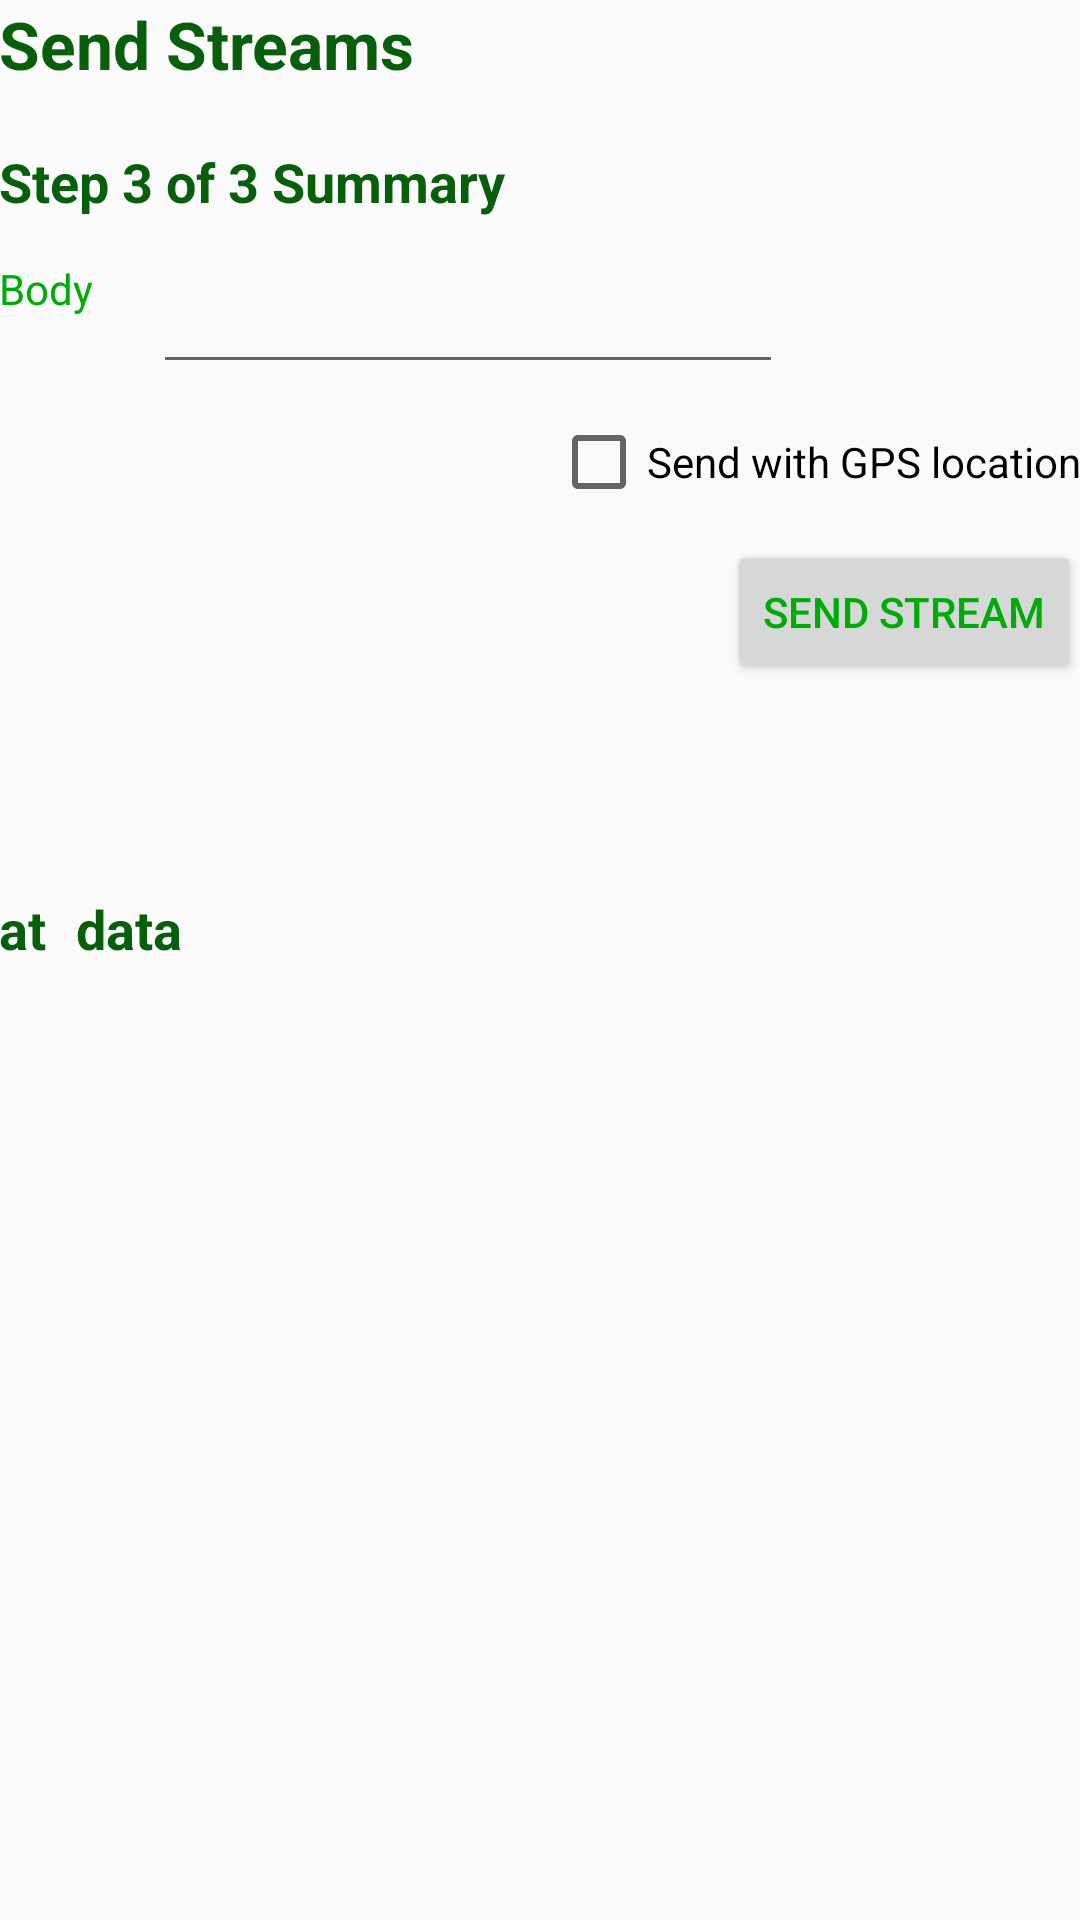

The Android layout XML behind this screen, and the referenced resources:
<!-- AndroidManifest.xml: application theme AppTheme -->
<!-- res/layout/send_stream.xml -->
<ScrollView
    xmlns:android="http://schemas.android.com/apk/res/android"
  	android:layout_width="fill_parent"
 	android:layout_height="fill_parent"
 	android:id="@+id/sendStream">

	<RelativeLayout 
	    android:layout_width="match_parent"
	    android:layout_height="wrap_content"
	    android:id="@+id/relative"
	    android:paddingBottom="@dimen/activity_vertical_margin"
	    android:paddingLeft="@dimen/activity_horizontal_margin"
	    android:paddingRight="@dimen/activity_horizontal_margin"
	    android:paddingTop="@dimen/activity_vertical_margin" >

	     <TextView
			android:id="@+id/deviceTitle"
			android:layout_width="wrap_content"
			android:layout_height="wrap_content"
			android:layout_alignParentLeft="true"
			android:layout_alignParentTop="true"
			android:text="@string/wizardTitle"
			android:textAppearance="?android:attr/textAppearanceLarge"
			style="@style/title" />

	    <TextView
			android:id="@+id/step3Title"
			android:layout_width="wrap_content"
			android:layout_height="wrap_content"
			android:layout_alignLeft="@+id/deviceTitle"
			android:layout_below="@+id/deviceTitle"
			android:layout_marginTop="19dp"
			android:text="@string/step3"
			android:textAppearance="?android:attr/textAppearanceMedium"
			style="@style/subTitle" />
	    
	    <TextView
			android:id="@+id/bodyLabel"
			android:layout_width="wrap_content"
			android:layout_height="wrap_content"
			android:layout_alignLeft="@+id/step3Title"
			android:layout_below="@+id/step3Title"
			android:layout_marginTop="14dp"
			android:text="@string/bodyLabel"
			android:textAppearance="?android:attr/textAppearanceSmall" />

	    <EditText
			android:id="@+id/editTextBody"
			android:layout_width="wrap_content"
			android:layout_height="wrap_content"
			android:layout_alignTop="@+id/bodyLabel"
			android:layout_toRightOf="@+id/bodyLabel"
			android:layout_marginLeft="20dp"
			android:ems="10"
			android:inputType="textMultiLine" />
	        
	   <CheckBox
	       android:id="@+id/checkGPS"
	       android:layout_width="wrap_content"
	       android:layout_height="wrap_content"
	       android:layout_alignRight="@+id/btnSend"
	       android:layout_marginTop="10dp"
	       android:layout_below="@+id/editTextBody"
	       android:text="@string/checkGPS" />
	    
	    <Button
			android:id="@+id/btnSend"
			android:layout_width="wrap_content"
			android:layout_height="wrap_content"
			android:layout_marginTop="10dp"
			android:layout_marginBottom="35dp"
			android:layout_marginLeft="10dp"
			android:layout_below="@+id/checkGPS"
			android:layout_alignParentRight="true"
			android:onClick="sendRequest"
			android:text="@string/btnStreams" />
	    
	   <TextView
			android:id="@+id/previousStreamLabel"
			android:layout_width="wrap_content"
			android:layout_height="wrap_content"
			android:layout_below="@+id/btnSend"
			android:textAppearance="?android:attr/textAppearanceMedium"
			style="@style/subTitle" /> 

	   <TableLayout
			android:id="@+id/dataTable"
			android:layout_width="fill_parent"
			android:layout_height="wrap_content"
			android:layout_marginTop="10dp"
			android:layout_below="@+id/previousStreamLabel" >
	    
		<TableRow 
		    android:id="@+id/titleRow"
		    android:layout_width="wrap_content"
		    android:layout_height="wrap_content">

		    <TextView
		        android:id="@+id/r0t1"
		        android:layout_width="wrap_content"
		        android:layout_height="wrap_content"
		        android:text="@string/atLabel"
		        android:paddingRight="10dp"
		        style="@style/subTitle" />

		    <TextView
		        android:id="@+id/r0t2"
		        android:layout_width="wrap_content"
		        android:layout_height="wrap_content"
		        android:text="@string/dataLabel"
		        style="@style/subTitle" />
		    
		</TableRow>
		
		<TableRow
		    android:id="@+id/tableRow1"
		    android:layout_width="wrap_content"
		    android:layout_height="wrap_content" >
		    
		    <TextView
		        android:id="@+id/r1t1"
		        android:layout_width="wrap_content"
		        android:layout_height="wrap_content"
		        android:paddingRight="10dp"
		        android:layout_weight="0"
		        android:textAppearance="?android:attr/textAppearanceSmall" />

		    <TextView
		        android:id="@+id/r1t2"
		        android:layout_width="wrap_content"
		        android:layout_height="wrap_content"
		        android:layout_weight="1"
		        android:textAppearance="?android:attr/textAppearanceSmall" />

		</TableRow>

		<TableRow
		    android:id="@+id/tableRow2"
		    android:layout_width="wrap_content"
		    android:layout_height="wrap_content" >

		    <TextView
		        android:id="@+id/r2t1"
		        android:layout_width="wrap_content"
		        android:layout_height="wrap_content"
		        android:paddingRight="10dp"
		        android:layout_weight="0"
		        android:textAppearance="?android:attr/textAppearanceSmall" />

		    <TextView
		        android:id="@+id/r2t2"
		        android:layout_width="wrap_content"
		        android:layout_height="wrap_content"
		        android:layout_weight="1"
		        android:textAppearance="?android:attr/textAppearanceSmall" />


		</TableRow>

		<TableRow
		    android:id="@+id/tableRow3"
		    android:layout_width="wrap_content"
		    android:layout_height="wrap_content" >

		    <TextView
		        android:id="@+id/r3t1"
		        android:layout_width="wrap_content"
		        android:layout_height="wrap_content"
		        android:paddingRight="10dp"
		        android:layout_weight="0"
		        android:textAppearance="?android:attr/textAppearanceSmall" />

		    <TextView
		        android:id="@+id/r3t2"
		        android:layout_width="wrap_content"
		        android:layout_height="wrap_content"
		        android:layout_weight="1"
		        android:textAppearance="?android:attr/textAppearanceSmall" />


		</TableRow>

		<TableRow
		    android:id="@+id/tableRow4"
		    android:layout_width="wrap_content"
		    android:layout_height="wrap_content" >
		    
		    <TextView
		        android:id="@+id/r4t1"
		        android:layout_width="wrap_content"
		        android:layout_height="wrap_content"
		        android:paddingRight="10dp"
		        android:layout_weight="0"
		        android:textAppearance="?android:attr/textAppearanceSmall" />

		    <TextView
		        android:id="@+id/r4t2"
		        android:layout_width="wrap_content"
		        android:layout_height="wrap_content"
		        android:layout_weight="1"
		        android:textAppearance="?android:attr/textAppearanceSmall" />
		    
		</TableRow>

		<TableRow
		    android:id="@+id/tableRow5"
		    android:layout_width="wrap_content"
		    android:layout_height="wrap_content" >
		    
		    <TextView
		        android:id="@+id/r5t1"
		        android:layout_width="wrap_content"
		        android:layout_height="wrap_content"
		        android:paddingRight="10dp"
		        android:layout_weight="0"
		        android:textAppearance="?android:attr/textAppearanceSmall" />

		    <TextView
		        android:id="@+id/r5t2"
		        android:layout_width="wrap_content"
		        android:layout_height="wrap_content"
		        android:layout_weight="1"
		        android:textAppearance="?android:attr/textAppearanceSmall" />

		</TableRow>

		<TableRow
		    android:id="@+id/tableRow6"
		    android:layout_width="wrap_content"
		    android:layout_height="wrap_content" >
		    
		   	<TextView
		        android:id="@+id/r6t1"
		        android:layout_width="wrap_content"
		        android:layout_height="wrap_content"
		        android:paddingRight="10dp"
		        android:layout_weight="0"
		        android:textAppearance="?android:attr/textAppearanceSmall" />

		    <TextView
		        android:id="@+id/r6t2"
		        android:layout_width="wrap_content"
		        android:layout_height="wrap_content"
		        android:layout_weight="1"
		        android:textAppearance="?android:attr/textAppearanceSmall" />

		</TableRow>

		<TableRow
		    android:id="@+id/tableRow7"
		    android:layout_width="wrap_content"
		    android:layout_height="wrap_content" >
		    
		    <TextView
		        android:id="@+id/r7t1"
		        android:layout_width="wrap_content"
		        android:layout_height="wrap_content"
		        android:paddingRight="10dp"
		        android:layout_weight="0"
		        android:textAppearance="?android:attr/textAppearanceSmall" />

		    <TextView
		        android:id="@+id/r7t2"
		        android:layout_width="wrap_content"
		        android:layout_height="wrap_content"
		        android:layout_weight="1"
		        android:textAppearance="?android:attr/textAppearanceSmall" />

		</TableRow>

		<TableRow
		    android:id="@+id/tableRow8"
		    android:layout_width="wrap_content"
		    android:layout_height="wrap_content" >
		    
		    <TextView
		        android:id="@+id/r8t1"
		        android:layout_width="wrap_content"
		        android:layout_height="wrap_content"
		        android:paddingRight="10dp"
		        android:layout_weight="0"
		        android:textAppearance="?android:attr/textAppearanceSmall" />

		    <TextView
		        android:id="@+id/r8t2"
		        android:layout_width="wrap_content"
		        android:layout_height="wrap_content"
		        android:layout_weight="1"
		        android:textAppearance="?android:attr/textAppearanceSmall" />

		</TableRow>

		<TableRow
		    android:id="@+id/tableRow9"
		    android:layout_width="wrap_content"
		    android:layout_height="wrap_content" >
		    
		    <TextView
		        android:id="@+id/r9t1"
		        android:layout_width="wrap_content"
		        android:layout_height="wrap_content"
		        android:paddingRight="10dp"
		        android:layout_weight="0"
		        android:textAppearance="?android:attr/textAppearanceSmall" />

		    <TextView
		        android:id="@+id/r9t2"
		        android:layout_width="wrap_content"
		        android:layout_height="wrap_content"
		        android:layout_weight="1"
		        android:textAppearance="?android:attr/textAppearanceSmall" />

		</TableRow>

		<TableRow
		    android:id="@+id/tableRow10"
		    android:layout_width="wrap_content"
		    android:layout_height="wrap_content" >
		    
		    <TextView
		        android:id="@+id/r10t1"
		        android:layout_width="wrap_content"
		        android:layout_height="wrap_content"
		        android:paddingRight="10dp"
		        android:layout_weight="0"
		        android:textAppearance="?android:attr/textAppearanceSmall" />

		    <TextView
		        android:id="@+id/r10t2"
		        android:layout_width="wrap_content"
		        android:layout_height="wrap_content"
		        android:layout_weight="1"
		        android:textAppearance="?android:attr/textAppearanceSmall" />

		</TableRow>

	    </TableLayout>


	</RelativeLayout>

</ScrollView>
<!-- resources referenced by this layout -->
<resources>
  <string name="atLabel">at</string>
  <string name="bodyLabel">Body</string>
  <string name="btnStreams">Send Stream</string>
  <string name="checkGPS">Send with GPS location</string>
  <string name="dataLabel">data</string>
  <string name="step3">Step 3 of 3 Summary</string>
  <string name="wizardTitle">Send Streams</string>
  <style name="subTitle" parent="@android:style/TextAppearance.Medium">
          <item name="android:textStyle">bold</item>
          <item name="android:textColor">#075F0B</item>
      </style>
  <style name="title" parent="@android:style/TextAppearance.Large">
          <item name="android:textStyle">bold</item>
          <item name="android:textColor">#075F0B</item>
      </style>
  <style name="AppTheme" parent="AppBaseTheme">
          
     		<item name="android:textColor">#00AB09</item>
      </style>
  <style name="AppBaseTheme" parent="Theme.AppCompat.Light">
          
      </style>
</resources>
